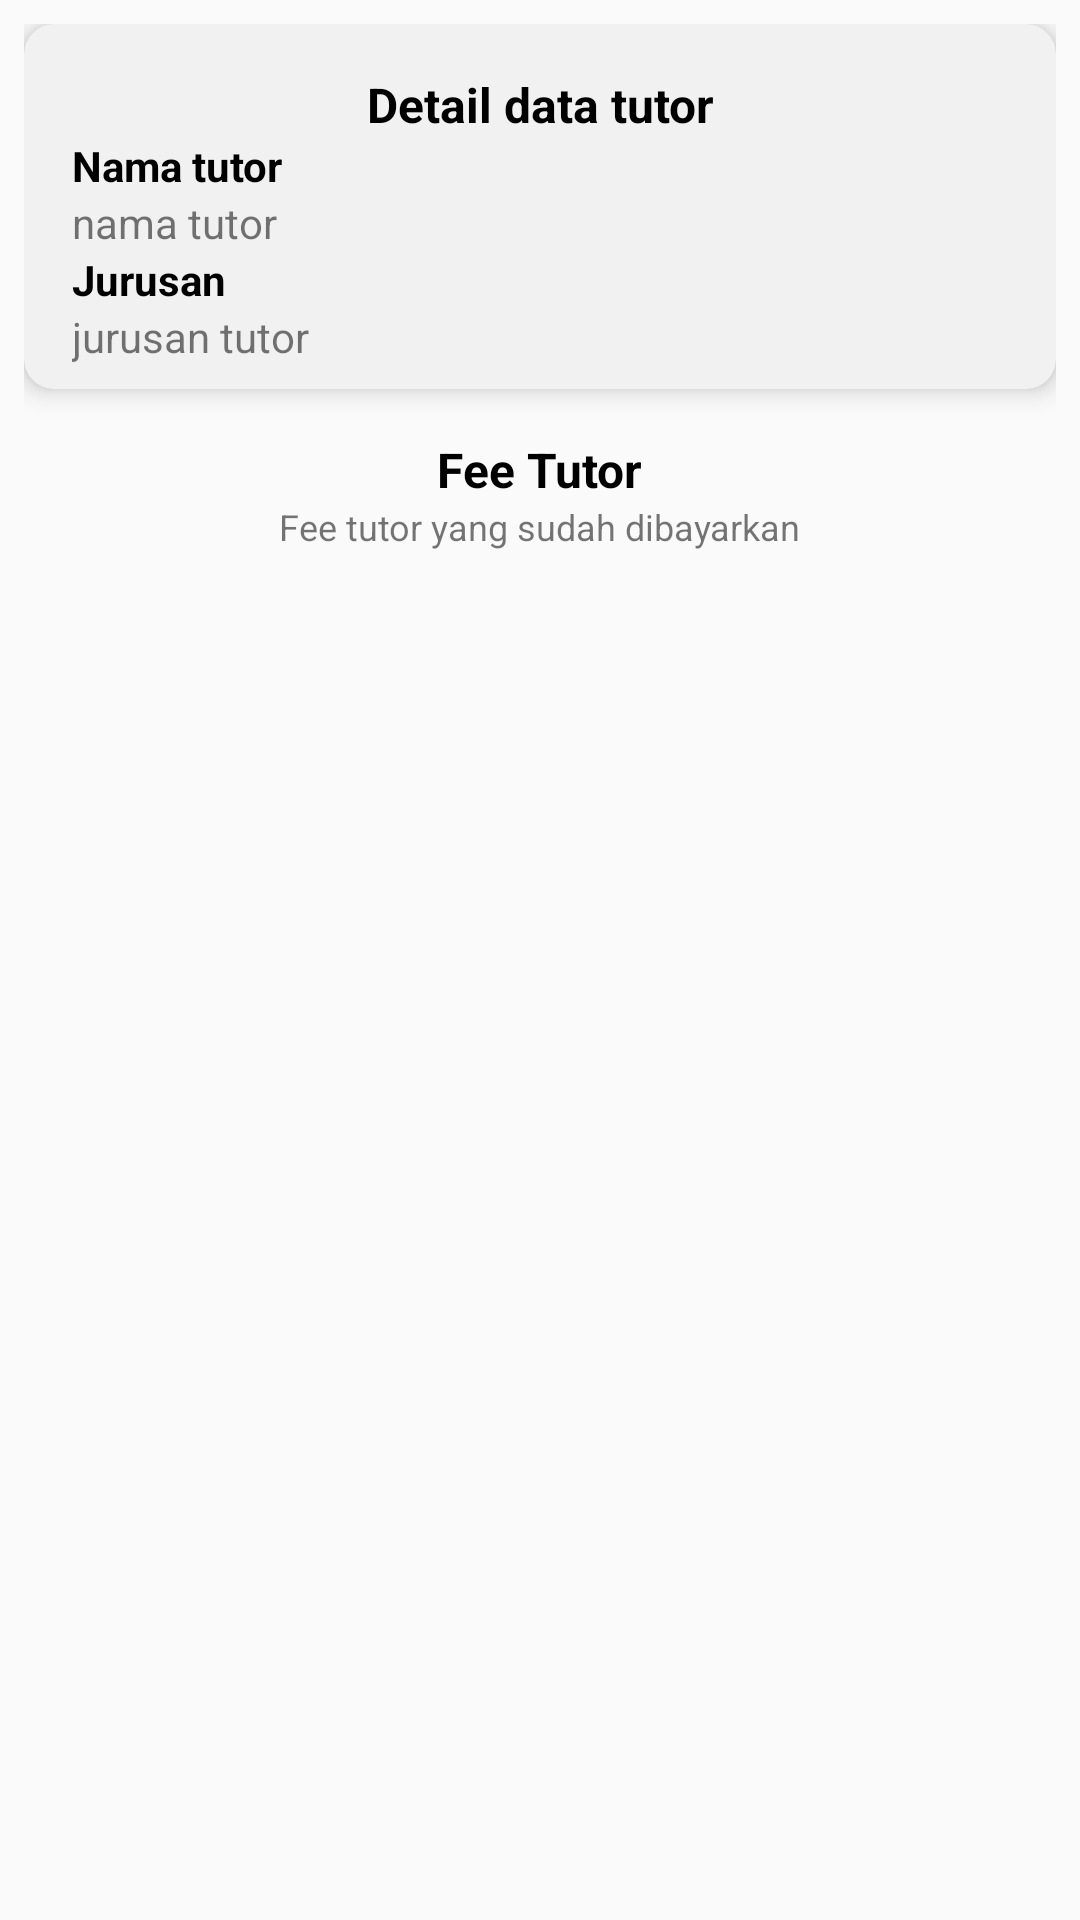

Write the Android layout XML for this screen, with the resource values it uses.
<!-- AndroidManifest.xml: application theme AppTheme -->
<!-- res/layout/activity_fee.xml -->
<?xml version="1.0" encoding="utf-8"?>
<android.support.constraint.ConstraintLayout xmlns:android="http://schemas.android.com/apk/res/android"
    xmlns:app="http://schemas.android.com/apk/res-auto"
    xmlns:tools="http://schemas.android.com/tools"
    android:layout_width="match_parent"
    android:layout_height="match_parent"
    android:padding="8dp"
    tools:context=".FeeActivity">

    <android.support.v7.widget.CardView
        android:id="@+id/cardView2"
        android:layout_width="match_parent"
        android:layout_height="wrap_content"
        app:cardBackgroundColor="@color/cardaccent"
        app:cardCornerRadius="10dp"
        app:cardElevation="5dp"
        app:contentPadding="8dp"
        app:layout_constraintEnd_toEndOf="parent"
        app:layout_constraintStart_toStartOf="parent"
        app:layout_constraintTop_toTopOf="parent">

        <LinearLayout
            android:id="@+id/linearLayout4"
            android:layout_width="match_parent"
            android:layout_height="wrap_content"
            android:layout_marginStart="8dp"
            android:layout_marginTop="8dp"
            android:layout_marginEnd="8dp"
            android:orientation="vertical">

            <TextView
                android:id="@+id/textView92"
                android:layout_width="match_parent"
                android:layout_height="wrap_content"
                android:text="Detail data tutor"
                android:textAlignment="center"
                android:textColor="#000000"
                android:textSize="16sp"
                android:textStyle="bold" />

            <TextView
                android:id="@+id/textView89"
                android:layout_width="match_parent"
                android:layout_height="wrap_content"
                android:text="Nama tutor"
                android:textColor="#000000"
                android:textStyle="bold" />

            <TextView
                android:id="@+id/textViewNamaTutorFee"
                android:layout_width="match_parent"
                android:layout_height="wrap_content"
                android:text="nama tutor" />

            <TextView
                android:id="@+id/textView90"
                android:layout_width="match_parent"
                android:layout_height="wrap_content"
                android:text="Jurusan"
                android:textColor="#000000"
                android:textStyle="bold" />

            <TextView
                android:id="@+id/textViewJurusanTutorFee"
                android:layout_width="match_parent"
                android:layout_height="wrap_content"
                android:text="jurusan tutor" />
        </LinearLayout>
    </android.support.v7.widget.CardView>

    <android.support.v7.widget.RecyclerView
        android:id="@+id/recyclerViewFee"
        android:layout_width="match_parent"
        android:layout_height="0dp"
        android:layout_marginStart="8dp"
        android:layout_marginTop="8dp"
        android:layout_marginEnd="8dp"
        app:layout_constraintBottom_toBottomOf="parent"
        app:layout_constraintEnd_toEndOf="parent"
        app:layout_constraintStart_toStartOf="parent"
        app:layout_constraintTop_toBottomOf="@+id/textView91" />

    <TextView
        android:id="@+id/textView20"
        android:layout_width="wrap_content"
        android:layout_height="wrap_content"
        android:layout_marginStart="8dp"
        android:layout_marginTop="16dp"
        android:layout_marginEnd="8dp"
        android:text="Fee Tutor"
        android:textColor="#000000"
        android:textSize="16sp"
        android:textStyle="bold"
        app:layout_constraintEnd_toEndOf="parent"
        app:layout_constraintStart_toStartOf="parent"
        app:layout_constraintTop_toBottomOf="@+id/cardView2" />

    <TextView
        android:id="@+id/textView91"
        android:layout_width="wrap_content"
        android:layout_height="wrap_content"
        android:text="Fee tutor yang sudah dibayarkan"
        android:textSize="12sp"
        app:layout_constraintEnd_toEndOf="parent"
        app:layout_constraintStart_toStartOf="parent"
        app:layout_constraintTop_toBottomOf="@+id/textView20" />
</android.support.constraint.ConstraintLayout>
<!-- resources referenced by this layout -->
<resources>
  <color name="cardaccent">#F1F1F1</color>
  <style name="AppTheme" parent="Theme.AppCompat.Light">
          
          <item name="colorPrimary">@android:color/background_light</item>
          <item name="colorPrimaryDark">@android:color/background_light</item>
          <item name="colorAccent">@color/cappsTutor</item>
          <item name="android:windowLightStatusBar">true</item>
      </style>
  <color name="cappsTutor">#8BD4E2</color>
</resources>
